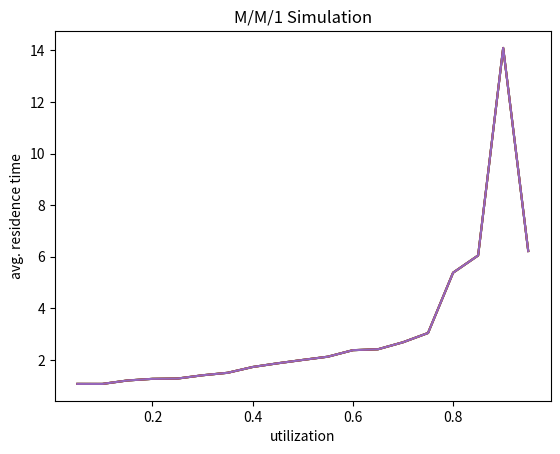

Source code (Python):
#--- Generate an exponential random variate
#
# Input: mu, the parameter of the exponential distribution
# Output: a value x drawn from the exponential distribution with rate mu
from math import log 
import math
from random import random
import matplotlib
matplotlib.use('Agg')
from matplotlib import pyplot as plt

def rand_exp(mu):

    # TODO: fill in code to generate and return an exponential RV
    #
    # Look at the inverse CDF examples
    x = -log(random())/mu 
    return x

#--- Simulate the M/M/1 queue
#
# Inputs:
#    arrival_rate
#    avg_service_time
#    n: number of simulated customers
#
# Output: the average residence time of customer in the queue

def simulate(arrival_rate, avg_service_time, n):

    # Generate interarrival times
    # TODO: use rand_exp to generate n interarrival times with parameter arrival_rate
    interarrival_times = [0] * n
    for i in range (0, n):
        interarrival_times[i] = rand_exp(arrival_rate)
    #print(interarrival_times)
    
    # Generate service times
    # TODO: use rand_exp to generate n service times with parameter 1 / avg_service_time
    service_times = [0] * n
    i = 0
    for i in range (0, n):
        service_times[i] = rand_exp(1/avg_service_time)
 
    #print(service_times)
    # Calculate arrival times
    # TODO: use interarrival times to calculate a list of arrival times
    arrival_times = [0] * n
    for i in range (0, n):
        if i < 1:
            arrival_times[i]= 0
        else:
            arrival_times[i] = interarrival_times[i] + arrival_times[i-1]
    #print(arrival_times)
    
    # Initialize other lists
    enter_service_times = [0] * n
    departure_times = [0] * n
    residence_times = [0] * n
    all_avg_residence_times = []
    for p in range(0,5):
        # Setup for first arrival
        enter_service_times[0] = arrival_times[0]
        departure_times[0] = enter_service_times[0] + service_times[0]
        
        # Loop over all other arrivals
        for i in range(1, n):
            # TODO: calculate enter_service_times[i]
            enter_service_times[i] = max(arrival_times[i], departure_times[i - 1])
            # TODO: calculate departure_times[i]
            departure_times[i] = enter_service_times[i] + service_times[i]
            # Calculate residence times
            # TODO: calculate list of residence times
            residence_times[i] = departure_times[i] - arrival_times[i]
        # TODO: return average residence time
        avg_residence_time = sum(residence_times)/n
        all_avg_residence_times.append(avg_residence_time)
    print(all_avg_residence_times)
    return all_avg_residence_times
    
    
    
def main():
    
    avg_service_time = 1.0
    n = 1000
    arrival_rate = [0.05, .10, .15, 0.2, 0.25, 0.3, 0.35, 0.4, 0.45, 0.5, 0.55, 0.6, 0.65, 0.7, 0.75, 0.8, 0.85, 0.9, 0.95]
    result = [] 
    utilization = [0] * (len(arrival_rate))
    
    for i in range(0, len(arrival_rate)):
        result.append(simulate(arrival_rate[i], avg_service_time, n))
        utilization[i] = arrival_rate[i] * avg_service_time
        Y_bar = sum(result[i])/5
        
    #Create a new figure, always do this before calling a plotting function
    plt.figure()
    
    plt.plot(utilization, result)
    #Set title ad axis label
    plt.title("M/M/1 Simulation")
    plt.xlabel("utilization")
    plt.ylabel("avg. residence time")
    
    #Save figure on file
    plt.savefig("MM1.pdf", bbox_inches="tight")
  
main()